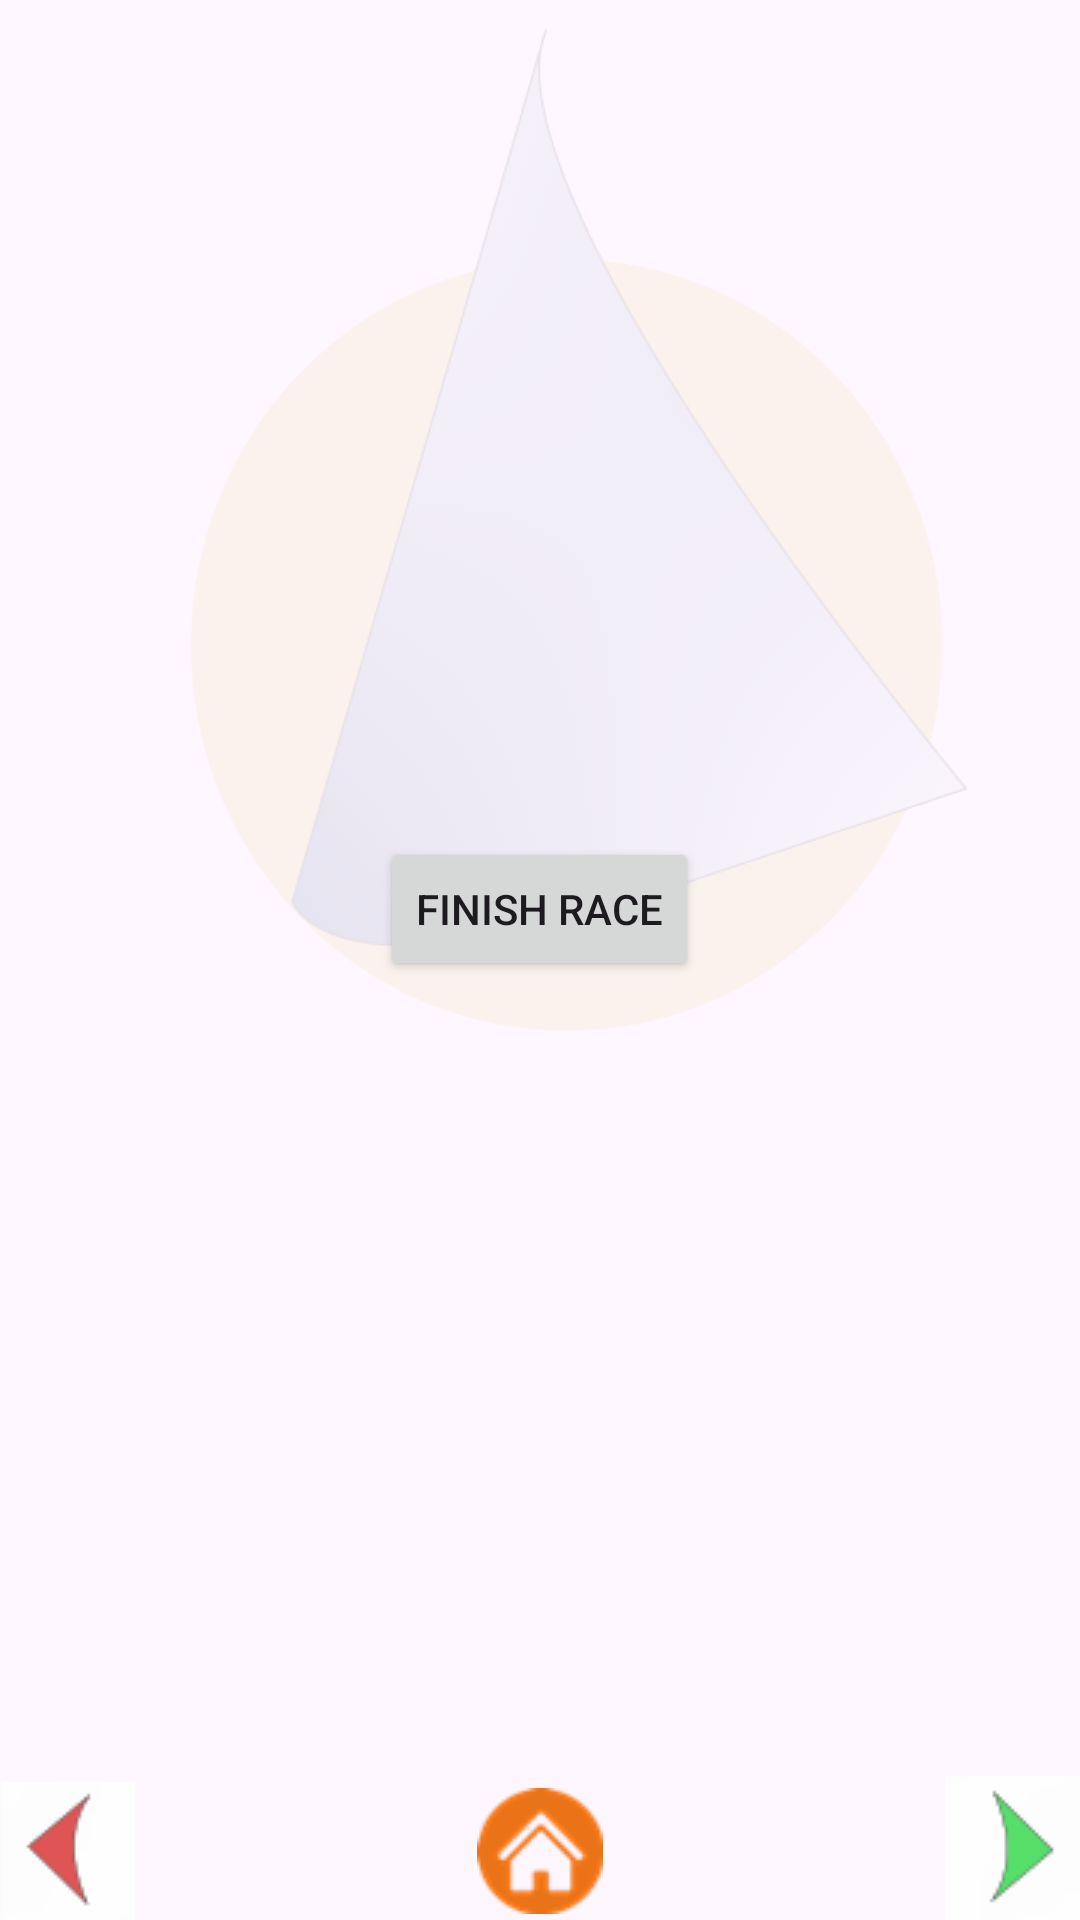

Android layout source for this screen:
<!-- AndroidManifest.xml: application theme Theme.Sailing -->
<!-- res/layout/fragment_finish.xml -->
<?xml version="1.0" encoding="utf-8"?>
<RelativeLayout xmlns:android="http://schemas.android.com/apk/res/android"
    xmlns:tools="http://schemas.android.com/tools"
    android:layout_width="match_parent"
    android:layout_height="match_parent"
    xmlns:app="http://schemas.android.com/apk/res-auto"
    tools:context=".FinishFragment">

    <ImageView
        android:layout_width="match_parent"
        android:layout_height="match_parent"
        android:alpha="@string/alpha_sub_screen"
        android:contentDescription="@string/background_image"
        android:scaleType="centerInside"
        android:src="@drawable/mainlogoscr" />

    <RelativeLayout
        android:id="@+id/bottom_controlbar"
        android:layout_width="match_parent"
        android:layout_height="50dp"
        android:layout_alignParentBottom="true">

        <ImageButton
            android:id="@+id/left_btn"
            android:layout_width="wrap_content"
            android:layout_height="46dp"
            android:layout_alignParentStart="true"
            android:layout_alignParentBottom="true"
            android:background="@android:color/transparent"
            android:contentDescription="@string/left_nav"
            android:src="@drawable/leftarrowclick" />

        <ImageButton
            android:id="@+id/home_btn"
            android:layout_width="wrap_content"
            android:layout_height="46dp"
            android:layout_alignParentBottom="true"
            android:layout_centerHorizontal="true"
            android:background="@android:color/transparent"
            android:contentDescription="@string/home"
            android:src="@drawable/home_button"
            tools:ignore="TouchTargetSizeCheck" />

        <ImageButton
            android:id="@+id/right_btn"
            android:layout_width="wrap_content"
            android:layout_height="48dp"
            android:layout_alignParentEnd="true"
            android:layout_alignParentBottom="true"
            android:background="@android:color/transparent"
            android:contentDescription="@string/right_nav"
            android:src="@drawable/rightarrowclick" />

    </RelativeLayout>

    <RelativeLayout
        android:id="@+id/middle_section_content_area"
        android:layout_width="match_parent"
        android:layout_height="match_parent"
        android:layout_above="@id/bottom_controlbar"
        android:layout_alignParentTop="true">

        <LinearLayout
            android:layout_width="wrap_content"
            android:layout_height="wrap_content"
            android:orientation="vertical"
            android:layout_centerInParent="true"
            android:gravity="center">

            <TextView
                android:id="@+id/textView_finish_timer"
                android:layout_width="wrap_content"
                android:layout_height="wrap_content"
                android:textAppearance="@style/TextAppearance.AppCompat.Large"
                android:textSize="48sp"
                tools:text="00:00:00" />

            <Button
                android:id="@+id/button_finish_race"
                android:layout_width="wrap_content"
                android:layout_height="wrap_content"
                android:layout_marginTop="16dp"
                android:text="Finish Race" />

            <TextView
                android:id="@+id/textView_adjusted_time"
                android:layout_width="wrap_content"
                android:layout_height="wrap_content"
                android:layout_marginTop="16dp"
                android:textAppearance="@style/TextAppearance.AppCompat.Medium"
                android:textSize="36sp"
                tools:text="Adjusted: 00:00:00" />

        </LinearLayout>

    </RelativeLayout>

</RelativeLayout>
<!-- resources referenced by this layout -->
<resources>
  <!-- drawable home_button: png bitmap (drawable, 2607 bytes) -->
  <!-- drawable leftarrowclick: png bitmap (drawable, 966 bytes) -->
  <!-- drawable mainlogoscr: png bitmap (drawable, 67534 bytes) -->
  <!-- drawable rightarrowclick: png bitmap (drawable, 979 bytes) -->
  <string name="alpha_sub_screen">0.1</string>
  <string name="background_image">Background Image</string>
  <string name="home">Home</string>
  <string name="left_nav">Left Nav</string>
  <string name="right_nav">Right Nav</string>
  <style name="Theme.Sailing" parent="Theme.Material3.DayNight.NoActionBar">
          
          <item name="materialButtonStyle">@style/Widget.App.Button.Outlined</item>
      </style>
  <style name="Widget.App.Button.Outlined" parent="Widget.Material3.Button.OutlinedButton">
          <item name="strokeColor">@color/dark_blue</item>
          <item name="backgroundTint">@color/logo_yellow_20_opacity</item>
      </style>
  <color name="dark_blue">#00008B</color>
  <color name="logo_yellow_20_opacity">#33ffe508</color>
</resources>
